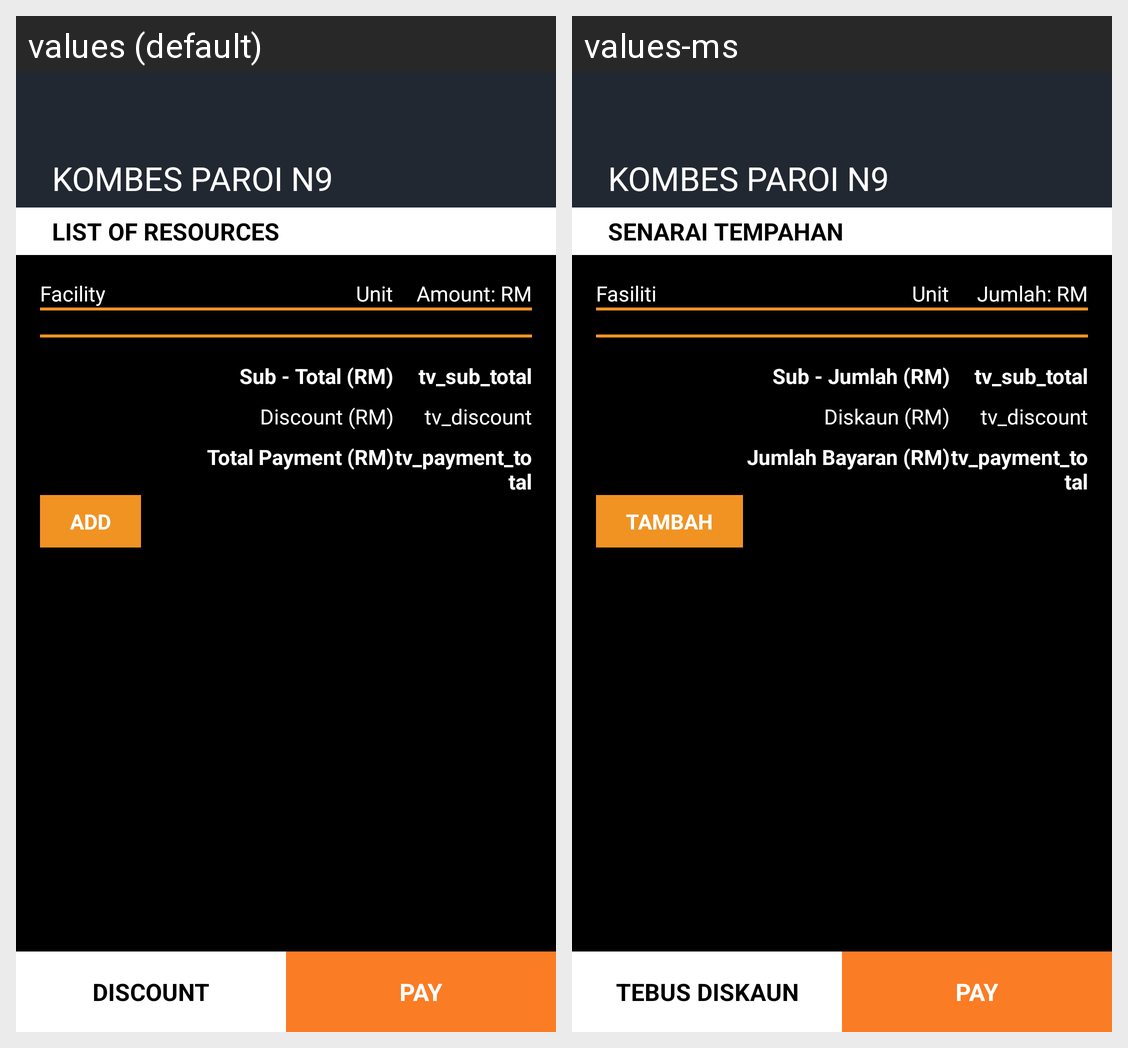

The same Android screen rendered under two of its app's locales, left to right. List the strings drawn on it with the default value and each locale's translation.
Android screen res/layout/activity_booking_payment.xml rendered under 2 locales, left to right: values (default), values-ms. Device: Nexus 5 (rendered at 1080×1920; each locale shown at half size, 540×960, under a caption strip naming it); theme AppTheme.
Strings drawn on this screen, with the default value and each locale's value (text and hints the layout hard-codes, and strings that could not be matched under every locale, appear in the picture but are not listed):

list_of_resources
  values: LIST OF RESOURCES
  values-ms: SENARAI TEMPAHAN

reduce
  values: DISCOUNT
  values-ms: TEBUS DISKAUN

pay
  values: PAY
  values-ms: PAY  [not translated; the default value is used]

facility
  values: Facility
  values-ms: Fasiliti

amount
  values: Amount: RM
  values-ms: Jumlah: RM

sub_total
  values: Sub - Total (RM)
  values-ms: Sub - Jumlah (RM)

total_paymnet
  values: Total Payment (RM)
  values-ms: Jumlah Bayaran (RM)

discount
  values: Discount (RM)
  values-ms: Diskaun (RM)

add
  values: ADD
  values-ms: TAMBAH
